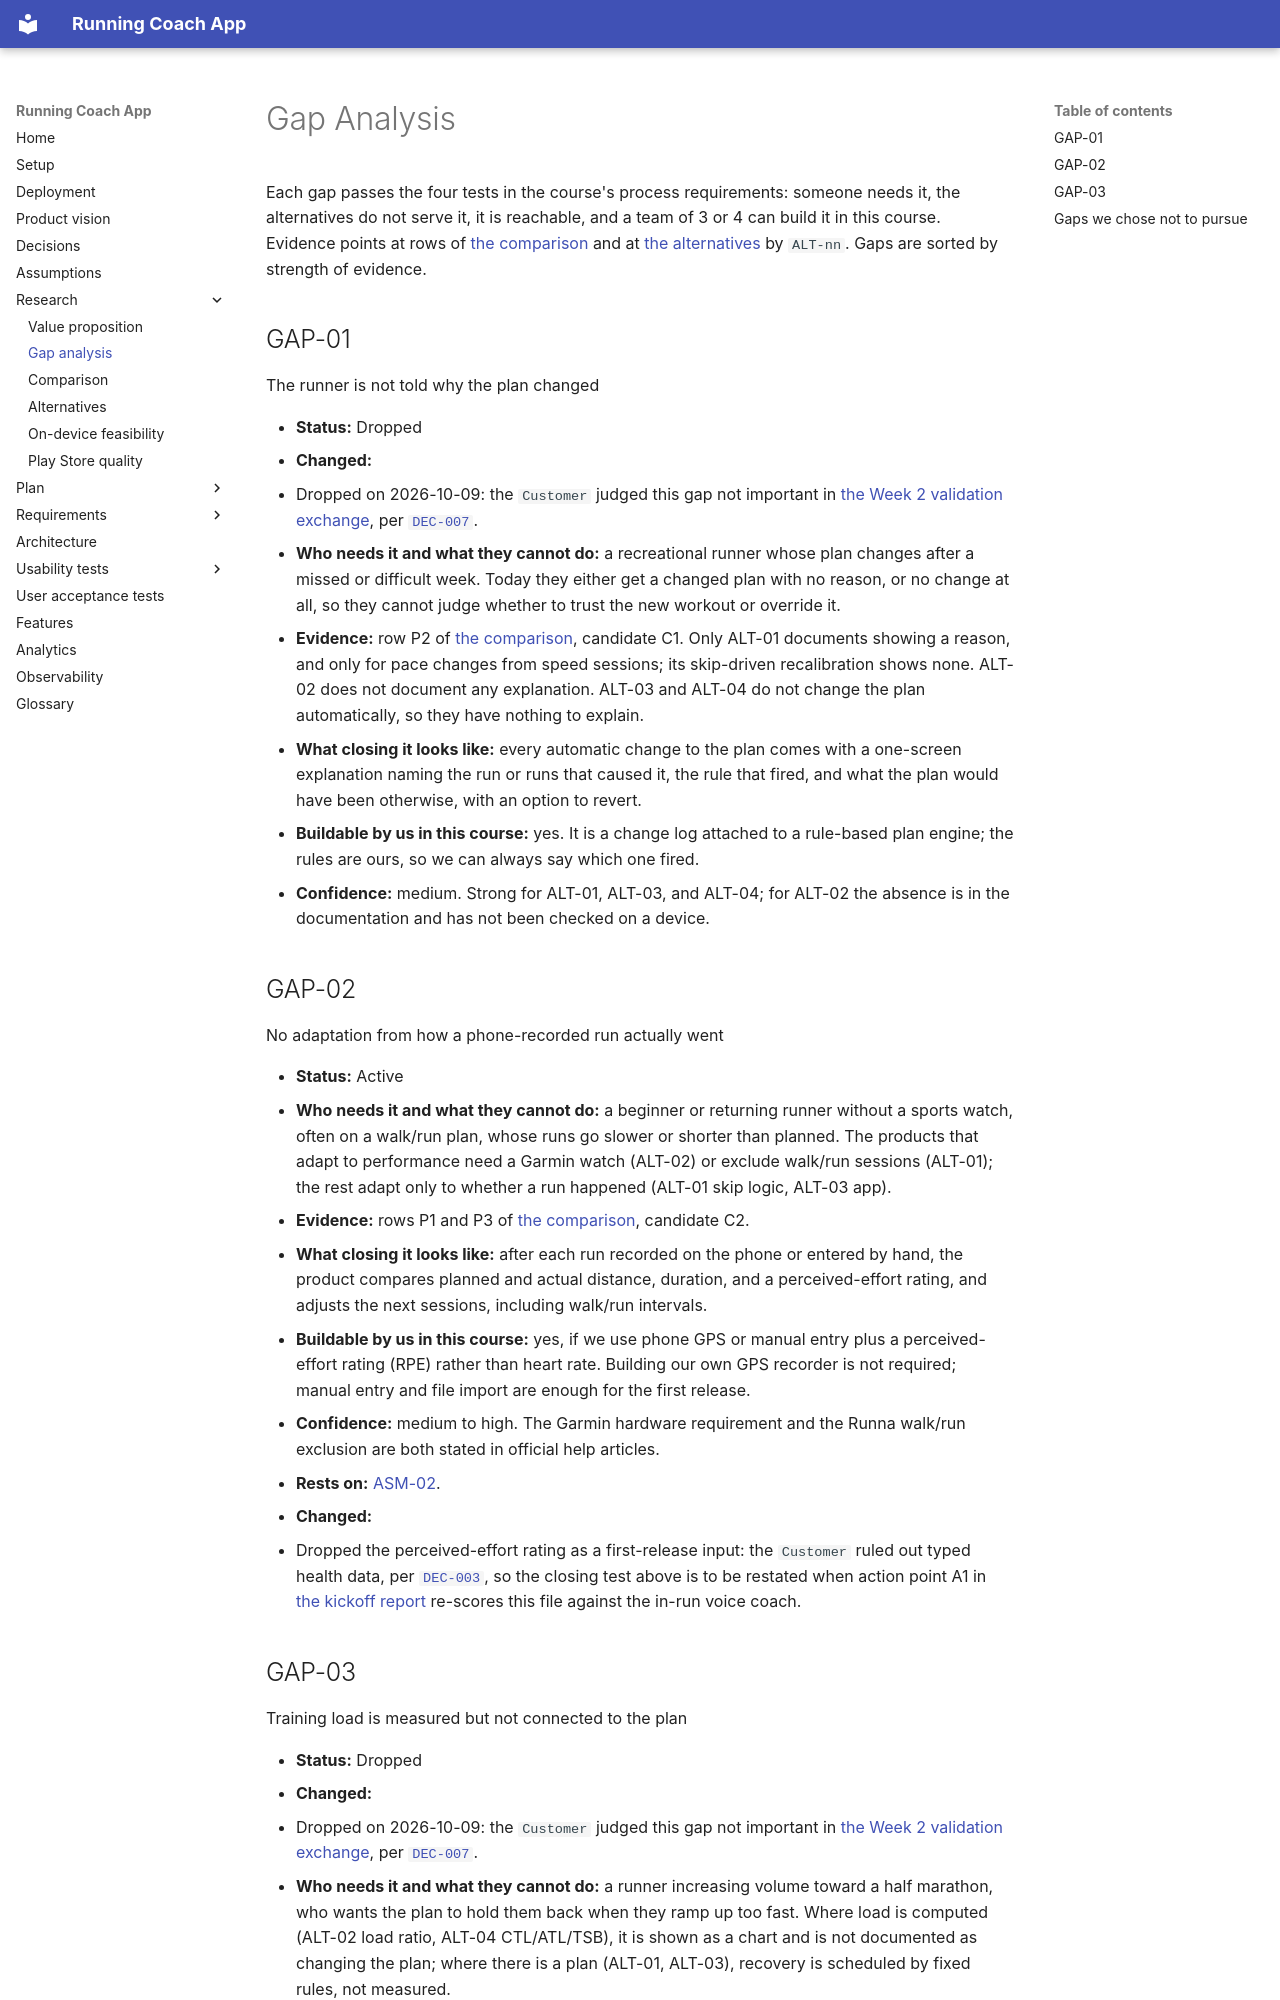

repository: Running-Coach-App/running-coach-app · page: research/gap-analysis/index.html · generator: mkdocs

# Gap Analysis

Each gap passes the four tests in the course's process requirements: someone needs it, the alternatives do not serve it, it is reachable, and a team of 3 or 4 can build it in this course.
Evidence points at rows of [the comparison](comparison.md) and at [the alternatives](alternatives.md) by `ALT-nn`.
Gaps are sorted by strength of evidence.

## GAP-01

The runner is not told why the plan changed

- **Status:** Dropped
- **Changed:**
  - Dropped on 2026-10-09: the `Customer` judged this gap not important in [the Week 2 validation exchange](https://github.com/Running-Coach-App/running-coach-app/blob/main/reports/week-02/meeting-report.md#decisions), per [`DEC-007`](../decisions.md#dec-007).
- **Who needs it and what they cannot do:** a recreational runner whose plan changes after a missed or difficult week.
  Today they either get a changed plan with no reason, or no change at all, so they cannot judge whether to trust the new workout or override it.
- **Evidence:** row P2 of [the comparison](comparison.md#table), candidate C1.
  Only ALT-01 documents showing a reason, and only for pace changes from speed sessions; its skip-driven recalibration shows none.
  ALT-02 does not document any explanation.
  ALT-03 and ALT-04 do not change the plan automatically, so they have nothing to explain.
- **What closing it looks like:** every automatic change to the plan comes with a one-screen explanation naming the run or runs that caused it, the rule that fired, and what the plan would have been otherwise, with an option to revert.
- **Buildable by us in this course:** yes.
  It is a change log attached to a rule-based plan engine; the rules are ours, so we can always say which one fired.
- **Confidence:** medium.
  Strong for ALT-01, ALT-03, and ALT-04; for ALT-02 the absence is in the documentation and has not been checked on a device.

## GAP-02

No adaptation from how a phone-recorded run actually went

- **Status:** Active
- **Who needs it and what they cannot do:** a beginner or returning runner without a sports watch, often on a walk/run plan, whose runs go slower or shorter than planned.
  The products that adapt to performance need a Garmin watch (ALT-02) or exclude walk/run sessions (ALT-01); the rest adapt only to whether a run happened (ALT-01 skip logic, ALT-03 app).
- **Evidence:** rows P1 and P3 of [the comparison](comparison.md#table), candidate C2.
- **What closing it looks like:** after each run recorded on the phone or entered by hand, the product compares planned and actual distance, duration, and a perceived-effort rating, and adjusts the next sessions, including walk/run intervals.
- **Buildable by us in this course:** yes, if we use phone GPS or manual entry plus a perceived-effort rating (RPE) rather than heart rate.
  Building our own GPS recorder is not required; manual entry and file import are enough for the first release.
- **Confidence:** medium to high.
  The Garmin hardware requirement and the Runna walk/run exclusion are both stated in official help articles.
- **Rests on:** [ASM-02](../assumptions.md#asm-02).
- **Changed:**
  - Dropped the perceived-effort rating as a first-release input: the `Customer` ruled out typed health data, per [`DEC-003`](../decisions.md#dec-003), so the closing test above is to be restated when action point A1 in [the kickoff report](https://github.com/Running-Coach-App/running-coach-app/blob/main/reports/week-01/meeting-report.md#action-points) re-scores this file against the in-run voice coach.
